Run: headless pygame with SDL's dummy video driver; simulated clock (each Clock.tick advances the game by its frame time, no real sleeping); random seed 0; keys injected as events and as key.get_pressed() state; no mouse input.
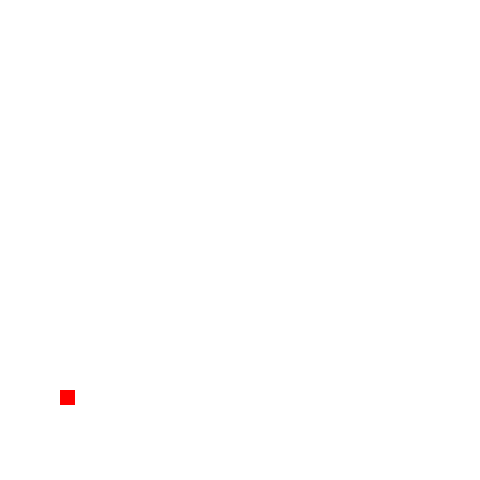
Frame 1 of 1 · flips 1–60 · no input (game ended)

The pygame program that drew these frames:

"""
Sources used for the implementation of the snake:

https://dr0id.bitbucket.io/legacy/pygame_tutorial01.html
https://www.geeksforgeeks.org/how-to-draw-rectangle-in-pygame/
https://www.pygame.org/docs/ref/rect.html
https://www.codespeedy.com/movement-of-object-when-arrow-keys-are-pressed-in-pygame/
https://opensource.com/article/17/12/game-python-moving-player
https://stackoverflow.com/questions/31812433/pygame-sceen-fill-not-filling-up-the-color-properly
https://www.pygame.org/docs/tut/MoveIt.html

https://www.edureka.co/blog/snake-game-with-pygame/
https://gist.github.com/rajatdiptabiswas/bd0aaa46e975a4da5d090b801aba0611#file-snake-game-py-L141
https://dev.to/grapejuice/getting-started-with-pygame-making-a-snake-game-2i1g
"""

import pygame
import sys
import random

random.seed(69)


def snake():

    # variable init
    window_x = 480
    window_y = 480
    white = (255, 255, 255)
    black = (0, 0, 0)
    red = (255, 0, 0)
    rect_size = 15
    pos_x = random.randrange(1, window_x // rect_size) * rect_size
    pos_y = random.randrange(1, window_y // rect_size) * rect_size
    snake_body = [[pos_x, pos_y]]
    length = 1
    food_x = random.randrange(1, window_x // rect_size)*rect_size
    food_y = random.randrange(1, window_y // rect_size)*rect_size
    new_dir = 'right'
    direction = new_dir

    # game engine init
    pygame.init()
    fps_clock = pygame.time.Clock()
    dis = pygame.display.set_mode((window_x, window_y))
    pygame.display.set_caption("SNAKE")

    while True:

        for event in pygame.event.get():
            if event.type == pygame.QUIT:
                pygame.quit()
                sys.exit()

        # checking key inputs
        key_input = pygame.key.get_pressed()
        if key_input[pygame.K_LEFT]:
            new_dir = 'left'
        elif key_input[pygame.K_RIGHT]:
            new_dir = 'right'
        elif key_input[pygame.K_UP]:
            new_dir = 'up'
        elif key_input[pygame.K_DOWN]:
            new_dir = 'down'

        # making sure not to move in opposite directions
        if new_dir == 'left' and direction != 'right':
            direction = 'left'
        elif new_dir == 'right' and direction != 'left':
            direction = 'right'
        elif new_dir == 'up' and direction != 'down':
            direction = 'up'
        elif new_dir == 'down' and direction != 'up':
            direction = 'down'

        # Moving the snake
        if direction == 'up':
            pos_y -= rect_size
        elif direction == 'down':
            pos_y += rect_size
        elif direction == 'left':
            pos_x -= rect_size
        elif direction == 'right':
            pos_x += rect_size

        # inserting new part to the snake every time it moves
        snake_body.insert(0, [pos_x, pos_y])

        # we only keep the new part if we ate the food otherwise we pop the oldest body part, making the movement
        if food_y == pos_y and food_x == pos_x:
            length += 1
            food_x = random.randrange(1, window_x // rect_size - rect_size) * rect_size
            food_y = random.randrange(1, window_y // rect_size - rect_size) * rect_size
        else:
            snake_body.pop()

        # clearing the screen
        dis.fill(white)

        # drawing the snake
        for rect in snake_body:
            pygame.draw.rect(dis, black, pygame.Rect(rect[0], rect[1], rect_size, rect_size))

        # drawing the food
        pygame.draw.rect(dis, red, pygame.Rect(food_x, food_y, rect_size, rect_size))

        # game over scenarios, going out of bounds
        if pos_x <= 0 or pos_y <= 0 or pos_x >= window_x or pos_y >= window_y:
            pygame.quit()
            sys.exit()

        # eating himself
        for part in snake_body[1:]:
            if pos_y == part[1] and pos_x == part[0]:
                pygame.quit()
                sys.exit()

        # updating the the game screen
        pygame.display.update()
        fps_clock.tick(10)


if __name__ == "__main__":
    snake()

# Create window
# Create the Snake
# Moving the Snake
# Game Over when Snake hits the boundaries
# Adding the Food
# Increasing the Length of the Snake
# opposite direction handling
# self eating handling
